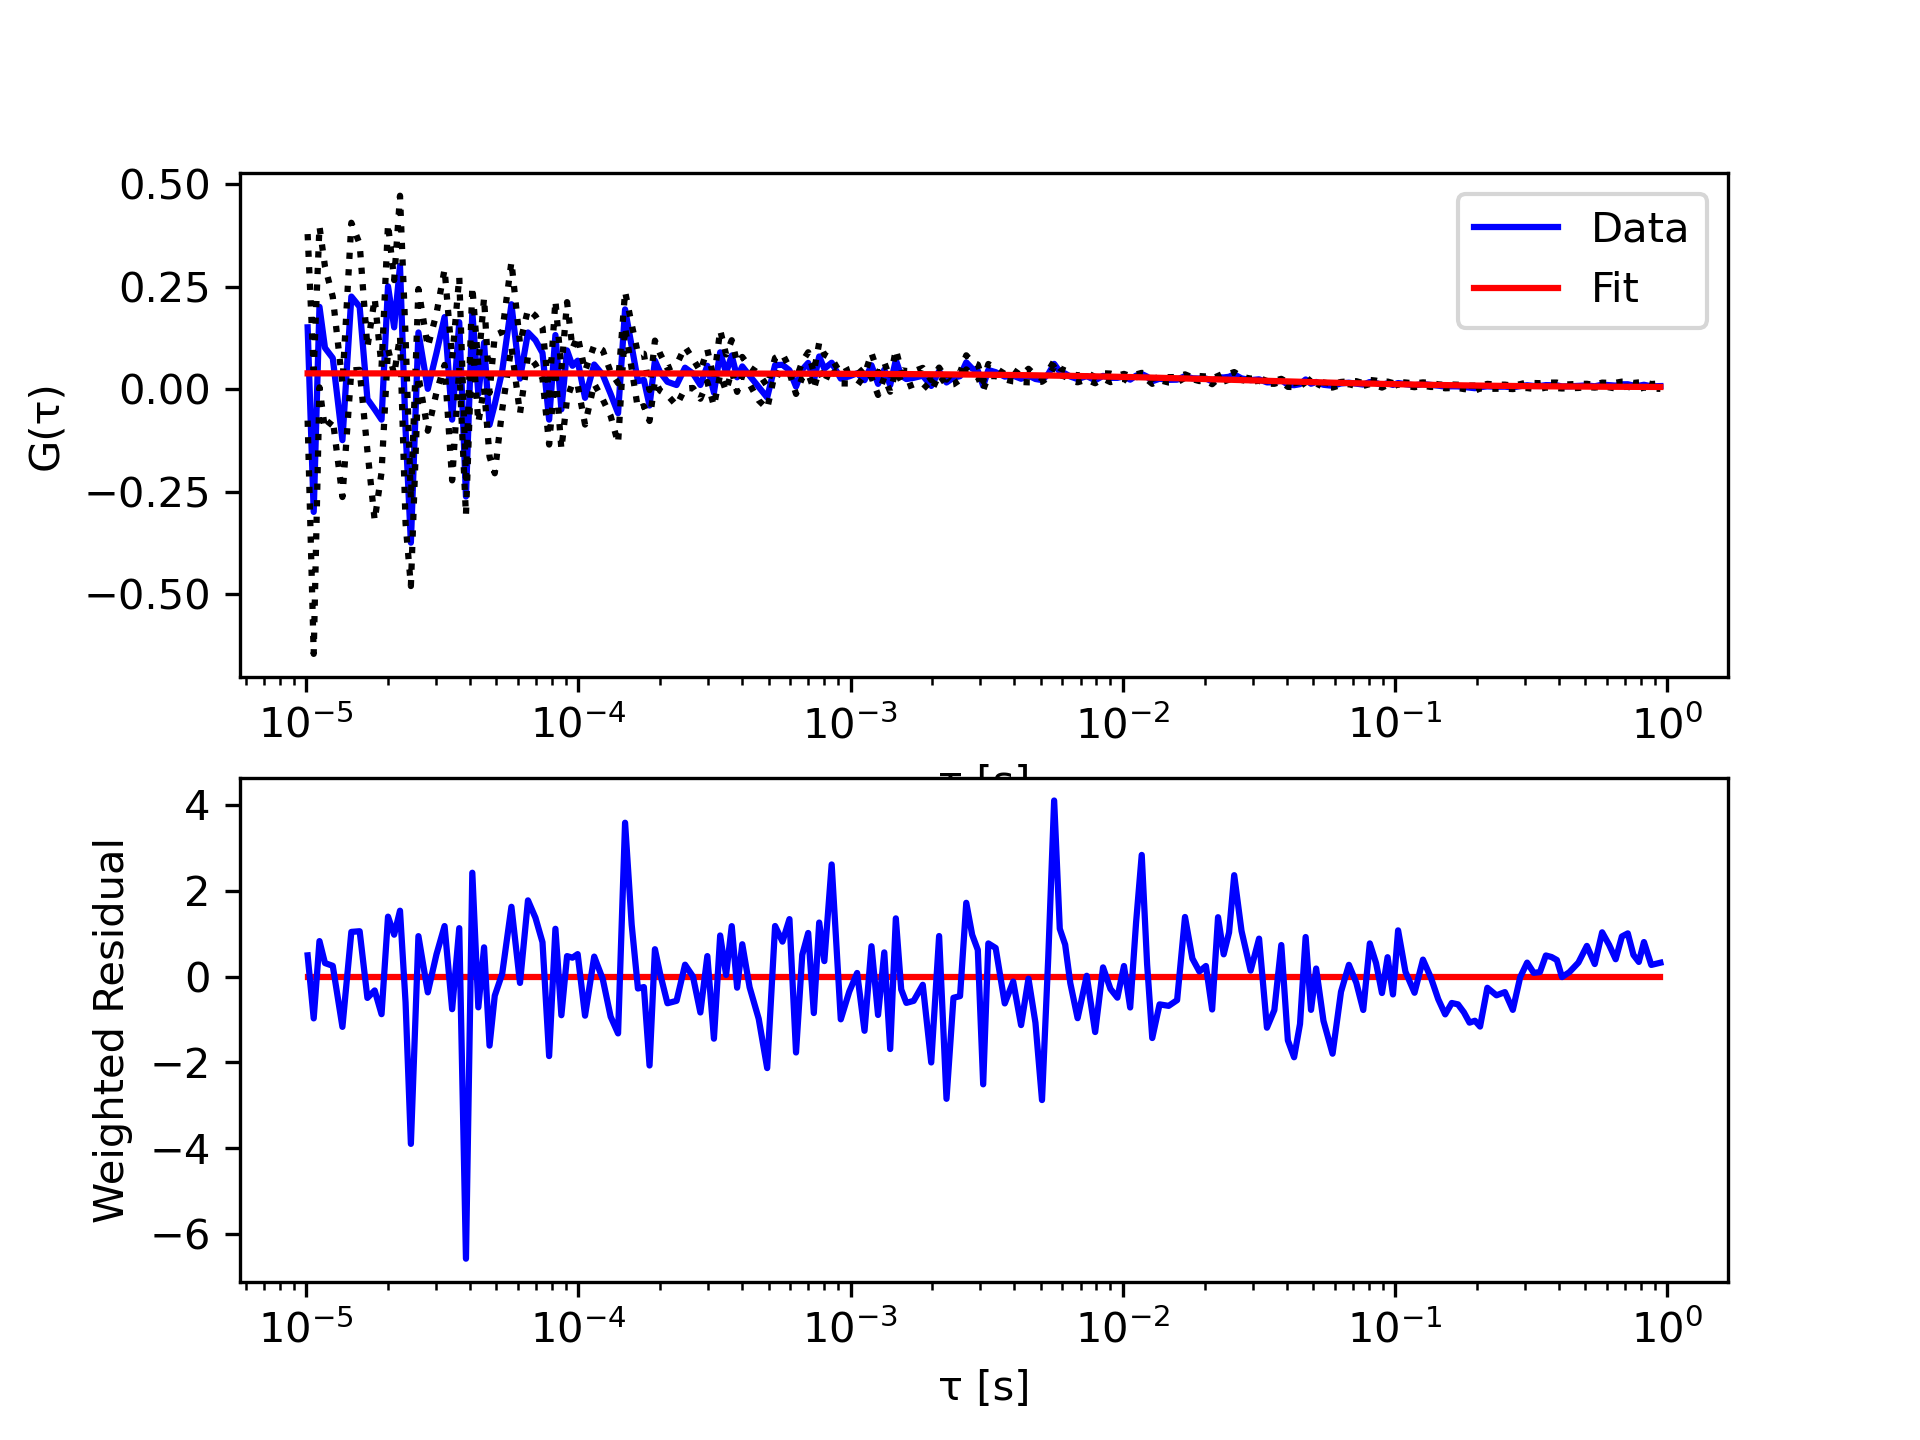

Source data for this figure (header and first rows):
tau, G, sigma G, cc Fit
1.01333333333333e-05, 0.1512, 0.2276, 0.03889
1.06666666666667e-05, -0.2992, 0.3465, 0.03889
1.12e-05, 0.2013, 0.1966, 0.03889
1.17333333333333e-05, 0.1012, 0.1985, 0.03889
1.25333333333333e-05, 0.07615, 0.1496, 0.03889
1.36e-05, -0.1241, 0.1389, 0.03889
1.46666666666667e-05, 0.2263, 0.1802, 0.03888
1.57333333333333e-05, 0.2013, 0.1538, 0.03888
1.68e-05, -0.02395, 0.1261, 0.03888
1.78666666666667e-05, -0.04898, 0.2711, 0.03888
1.89333333333333e-05, -0.07401, 0.1287, 0.03888
2e-05, 0.2513, 0.1522, 0.03888
2.10666666666667e-05, 0.1512, 0.1153, 0.03888
2.21333333333333e-05, 0.3014, 0.1711, 0.03888
2.32e-05, -0.09903, 0.2282, 0.03887
2.42666666666667e-05, -0.3743, 0.1059, 0.03887
2.58666666666667e-05, 0.1387, 0.106, 0.03887
2.8e-05, 0.001074, 0.1024, 0.03887
3.01333333333333e-05, 0.08867, 0.09632, 0.03887
3.22666666666667e-05, 0.1763, 0.1167, 0.03886
3.44e-05, -0.07401, 0.1482, 0.03886
3.65333333333333e-05, 0.1637, 0.1108, 0.03886
3.86666666666667e-05, -0.2617, 0.0457, 0.03886
4.08e-05, 0.1888, 0.06196, 0.03885
4.29333333333333e-05, -0.01144, 0.07, 0.03885
4.50666666666667e-05, 0.1137, 0.11, 0.03885
4.72e-05, -0.08652, 0.07786, 0.03885
4.93333333333333e-05, -0.03647, 0.1686, 0.03884
5.25333333333333e-05, 0.04487, 0.09486, 0.03884
5.68e-05, 0.2075, 0.1038, 0.03884
6.10666666666667e-05, 0.0261, 0.08535, 0.03883
6.53333333333333e-05, 0.1387, 0.05626, 0.03883
6.96e-05, 0.12, 0.05925, 0.03882
7.38666666666667e-05, 0.08867, 0.06233, 0.03882
7.81333333333333e-05, -0.074, 0.06083, 0.03881
8.24e-05, 0.1325, 0.08414, 0.03881
8.66666666666667e-05, -0.04898, 0.0973, 0.0388
9.09333333333333e-05, 0.09493, 0.1179, 0.0388
9.52e-05, 0.05739, 0.04238, 0.03879
9.94666666666667e-05, 0.0699, 0.05953, 0.03879
0.0001059, -0.02082, 0.06533, 0.03878
0.0001144, 0.06052, 0.04679, 0.03877
0.0001229, 0.03549, 0.05995, 0.03876
0.0001315, -0.01143, 0.05365, 0.03875
0.00014, -0.05836, 0.07321, 0.03874
0.0001485, 0.195, 0.0436, 0.03873
0.0001571, 0.1043, 0.05424, 0.03872
0.0001656, 0.01985, 0.06759, 0.03871
0.0001741, 0.02298, 0.06398, 0.0387
0.0001827, -0.03959, 0.03775, 0.03869
0.0001912, 0.06991, 0.04903, 0.03868
0.0001997, 0.04175, 0.04529, 0.03867
0.0002125, 0.01829, 0.03269, 0.03866
0.0002296, 0.01047, 0.04974, 0.03864
0.0002467, 0.0527, 0.05104, 0.03862
0.0002637, 0.03863, 0.03536, 0.0386
0.0002808, 0.01047, 0.03355, 0.03858
0.0002979, 0.0574, 0.03954, 0.03856
0.0003149, -0.008297, 0.03234, 0.03854
0.000332, 0.09025, 0.05406, 0.03852
... 138 more rows
